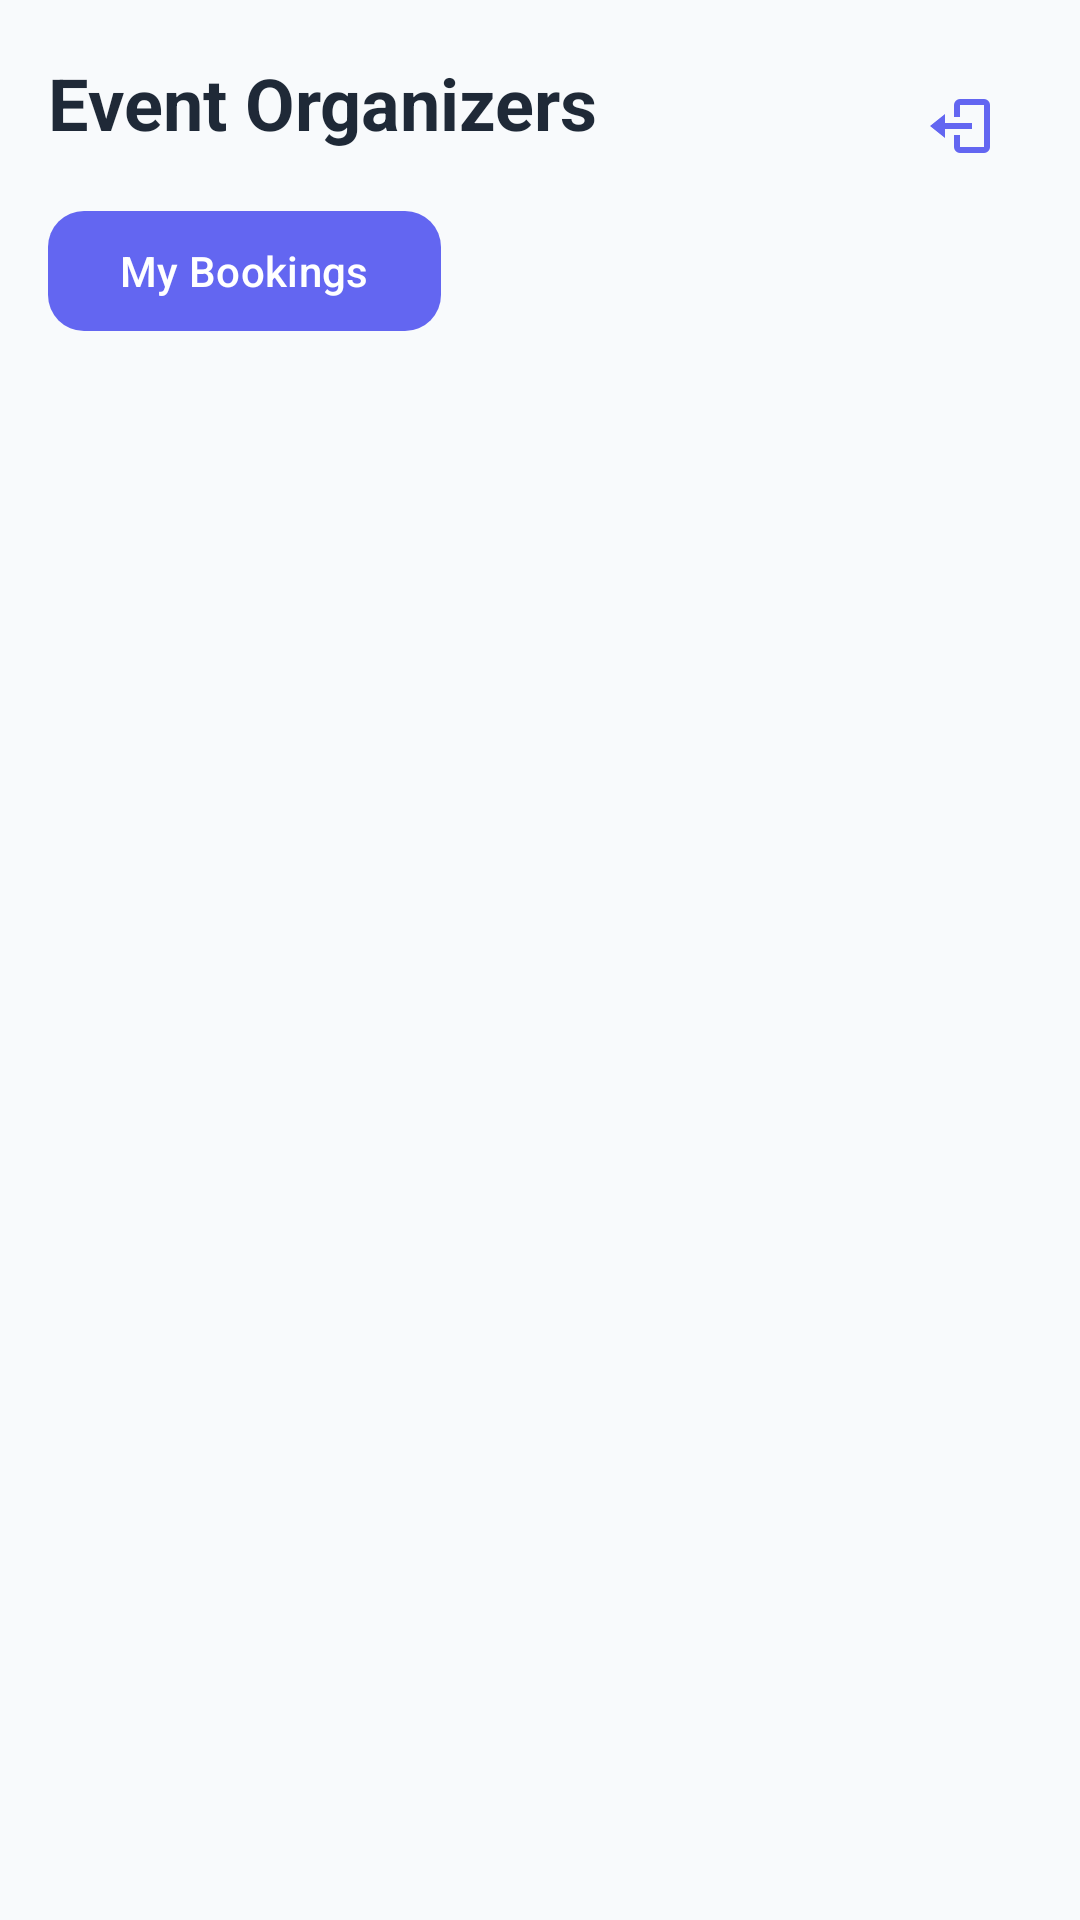

Here is an Android app screen rendered from its layout file. Give the layout XML and the strings, colors and styles it references.
<!-- AndroidManifest.xml: application theme Theme.EventManagerApp -->
<!-- res/layout/activity_client_dashboard.xml -->
<?xml version="1.0" encoding="utf-8"?>
<androidx.constraintlayout.widget.ConstraintLayout
    xmlns:android="http://schemas.android.com/apk/res/android"
    xmlns:app="http://schemas.android.com/apk/res-auto"
    xmlns:tools="http://schemas.android.com/tools"
    android:id="@+id/rootLayout"
    android:layout_width="match_parent"
    android:layout_height="match_parent"
    android:background="@color/background_secondary"
    android:padding="16dp"
    tools:context=".ClientDashboardActivity">

    
    <ImageButton
        android:id="@+id/logoutBtn"
        android:layout_width="48dp"
        android:layout_height="48dp"
        android:layout_marginTop="2dp"
        android:background="@android:color/transparent"
        android:contentDescription="Logout"
        android:padding="8dp"
        android:src="@drawable/ic_logout"
        android:tint="@color/primary"
        app:layout_constraintEnd_toEndOf="parent"
        app:layout_constraintTop_toTopOf="parent" />

    

    

    
    <TextView
        android:id="@+id/headerTitle"
        android:layout_width="0dp"
        android:layout_height="wrap_content"
        android:layout_marginTop="2dp"
        android:text="Event Organizers"
        android:textColor="@color/text_primary"
        android:textSize="24sp"
        android:textStyle="bold"
        app:layout_constraintStart_toStartOf="parent"
        app:layout_constraintTop_toTopOf="parent" />

    <com.google.android.material.button.MaterialButton
        android:id="@+id/myBookingsBtn"
        android:layout_width="wrap_content"
        android:layout_height="wrap_content"
        android:layout_marginTop="16dp"
        android:text="My Bookings"
        android:textColor="@color/white"
        android:textSize="14sp"
        app:backgroundTint="@color/primary"
        app:cornerRadius="12dp"
        app:layout_constraintStart_toStartOf="parent"
        app:layout_constraintTop_toBottomOf="@+id/headerTitle" />

    <androidx.recyclerview.widget.RecyclerView
        android:id="@+id/organizerRecyclerView"
        android:layout_width="0dp"
        android:layout_height="0dp"
        android:layout_marginTop="20dp"
        android:clipToPadding="false"
        android:paddingTop="8dp"
        android:paddingBottom="8dp"
        app:layout_constraintBottom_toBottomOf="parent"
        app:layout_constraintEnd_toEndOf="parent"
        app:layout_constraintStart_toStartOf="parent"
        app:layout_constraintTop_toBottomOf="@+id/myBookingsBtn" />

</androidx.constraintlayout.widget.ConstraintLayout>
<!-- resources referenced by this layout -->
<resources>
  <color name="background_secondary">#F8FAFC</color>
  <color name="primary">#6366F1</color>
  <color name="text_primary">#1F2937</color>
  <color name="white">#FFFFFFFF</color>
  <!-- drawable ic_logout (drawable) -->
  <?xml version="1.0" encoding="utf-8"?>
  <vector xmlns:android="http://schemas.android.com/apk/res/android"
      android:width="24dp"
      android:height="24dp"
      android:viewportWidth="24"
      android:viewportHeight="24">
      <path
          android:fillColor="#6366F1"
          android:pathData="M16,13v-2H7V8l-5,4 5,4v-3zM20,3h-8a2,2 0 0,0 -2,2v4h2V5h8v14h-8v-4h-2v4a2,2 0 0,0 2,2h8a2,2 0 0,0 2,-2V5a2,2 0 0,0 -2,-2z"/>
  </vector>
  <style name="Theme.EventManagerApp" parent="Base.Theme.EventManagerApp" />
  <style name="Base.Theme.EventManagerApp" parent="Theme.Material3.DayNight.NoActionBar">
          
          <item name="colorPrimary">@color/primary</item>
          <item name="colorPrimaryVariant">@color/primary_dark</item>
          <item name="colorOnPrimary">@color/white</item>
          
          
          <item name="colorSecondary">@color/secondary</item>
          <item name="colorSecondaryVariant">@color/secondary_dark</item>
          <item name="colorOnSecondary">@color/white</item>
          
          
          <item name="android:statusBarColor">@color/background_primary</item>
          <item name="android:windowLightStatusBar">true</item>
          
          
          <item name="android:colorBackground">@color/background_primary</item>
          <item name="colorSurface">@color/background_card</item>
          <item name="colorOnSurface">@color/text_primary</item>
          
          
          <item name="android:textColorPrimary">@color/text_primary</item>
          <item name="android:textColorSecondary">@color/text_secondary</item>
          <item name="android:textColorHint">@color/text_hint</item>
      </style>
  <color name="primary_dark">#4F46E5</color>
  <color name="secondary">#10B981</color>
  <color name="secondary_dark">#059669</color>
  <color name="background_primary">#FFFFFF</color>
  <color name="background_card">#FFFFFF</color>
  <color name="text_secondary">#6B7280</color>
  <color name="text_hint">#9CA3AF</color>
</resources>
